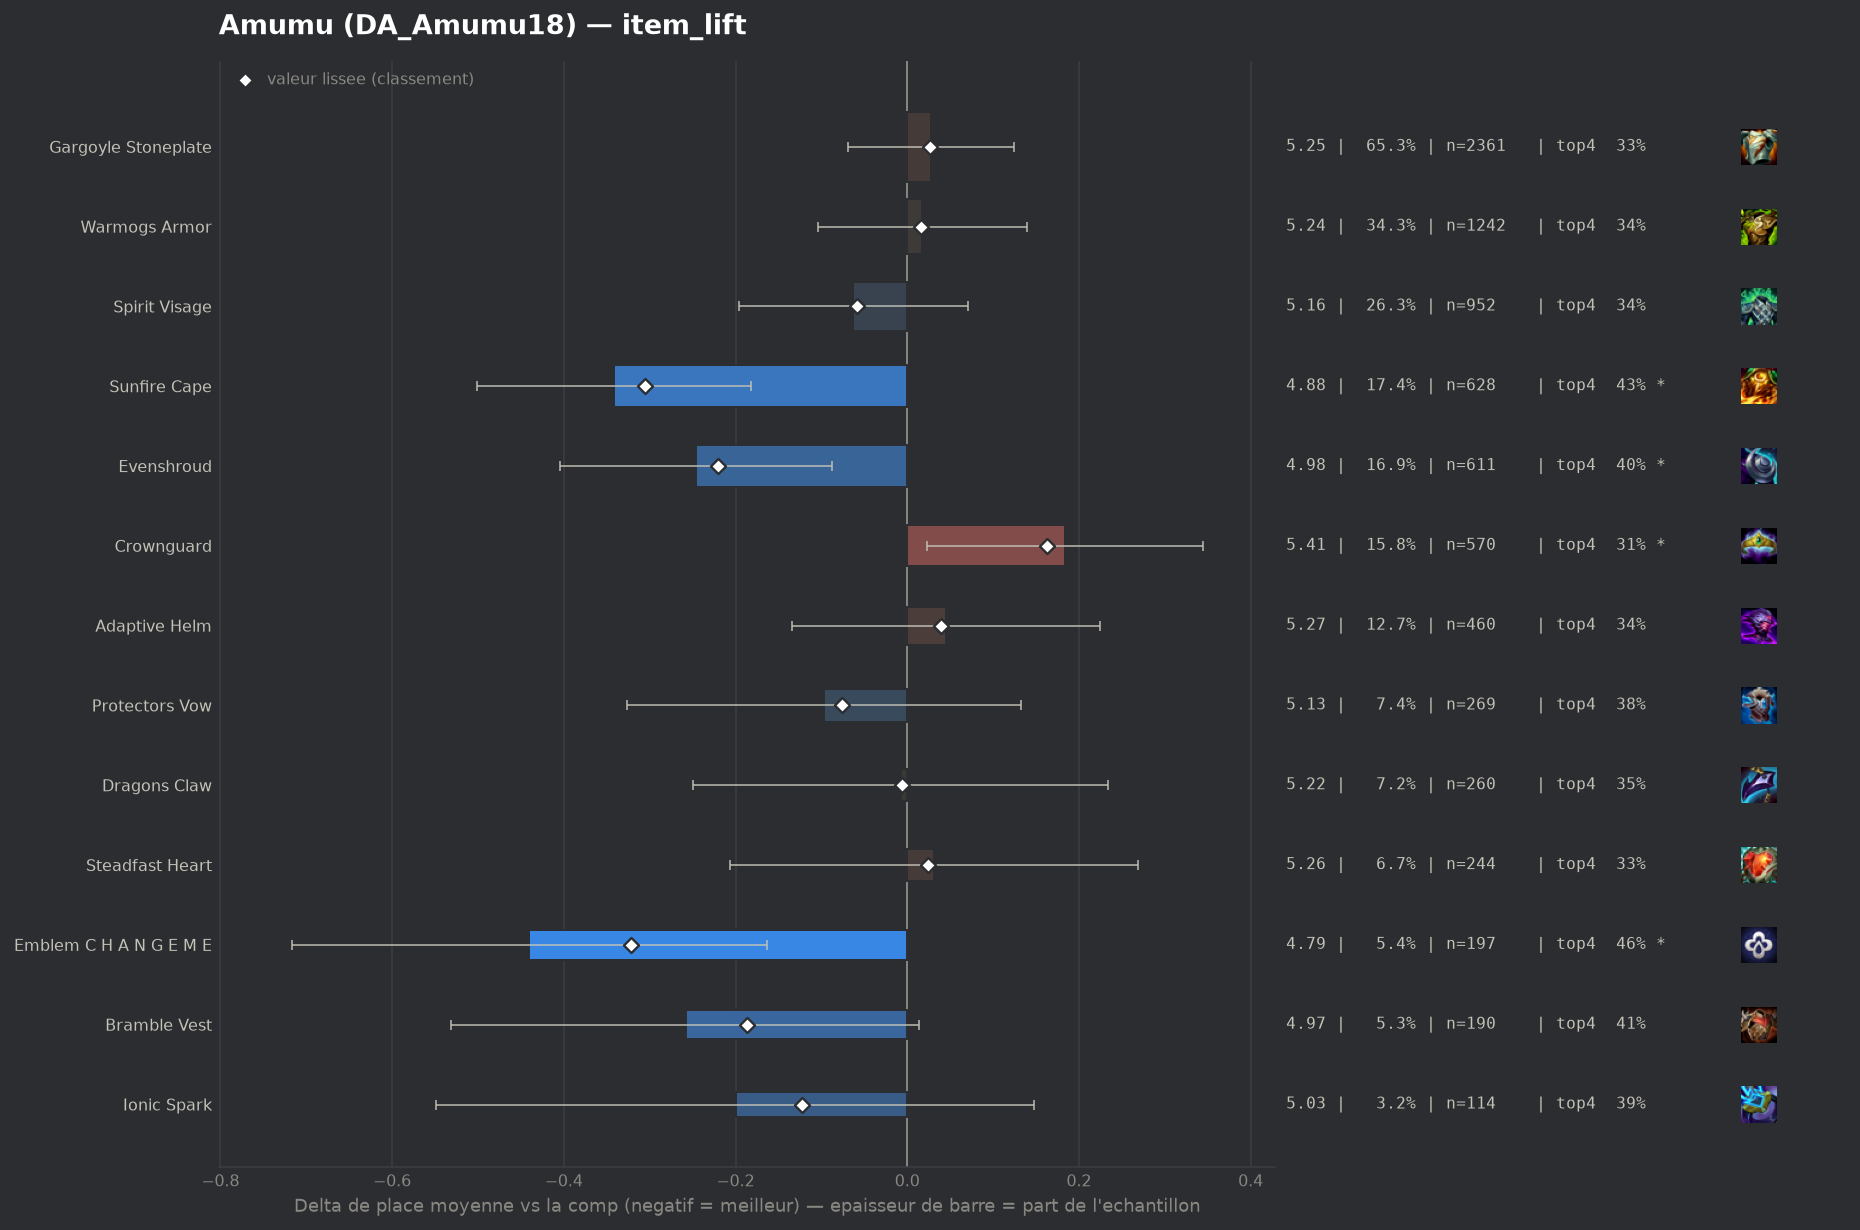

The file beside this chart, header and first rows:
group, label, n, share, avg_place, shrunk_avg, score, d_avg, d_avg_pess, impact, d_top4, win, top2, top4, sd, z, p, significant
pepite, Emblem C H A N G E M E, 197, 0.05447, 4.787, 4.905, -0.322, -0.44, -0.163, 0.0175, 0.1138, 0.0609, 0.1371, 0.4569, 1.934, -3.11, 0.00185, True
populaire, Sunfire Cape, 628, 0.1736, 4.885, 4.921, -0.306, -0.341, -0.182, 0.0531, 0.0868, 0.0318, 0.1226, 0.4299, 1.883, -4.2, 3e-05, True
populaire, Evenshroud, 611, 0.1689, 4.98, 5.006, -0.22, -0.246, -0.088, 0.0372, 0.0579, 0.0196, 0.1097, 0.401, 1.837, -3.06, 0.00224, True
pepite, Bramble Vest, 190, 0.05253, 4.968, 5.04, -0.187, -0.258, 0.0, 0.0098, 0.0674, 0.0211, 0.1053, 0.4105, 1.869, -1.86, 0.06342, False
pepite, Ionic Spark, 114, 0.03152, 5.026, 5.104, -0.123, -0.2, 0.0, 0.0039, 0.0516, 0.0263, 0.0789, 0.3947, 1.871, -1.13, 0.2601, False
populaire, Protectors Vow, 269, 0.07437, 5.13, 5.151, -0.076, -0.097, 0.0, 0.0057, 0.0361, 0.0372, 0.0818, 0.3792, 1.85, -0.83, 0.4091, False
populaire, Spirit Visage, 952, 0.2632, 5.164, 5.168, -0.058, -0.063, 0.0, 0.0154, 0.0014, 0.0315, 0.0966, 0.3445, 1.866, -0.92, 0.3558, False
populaire, Dragons Claw, 260, 0.07188, 5.219, 5.221, -0.006, -0.007, 0.0, 0.0004, 0.0069, 0.0346, 0.1, 0.35, 1.918, -0.06, 0.9515, False
populaire, Warmogs Armor, 1242, 0.3434, 5.244, 5.243, 0.016, 0.017, 0.0, -0.0056, -0.0074, 0.0362, 0.095, 0.3357, 1.891, 0.28, 0.7811, False
populaire, Steadfast Heart, 244, 0.06746, 5.258, 5.251, 0.024, 0.031, 0.0, -0.0016, -0.0111, 0.0164, 0.0943, 0.332, 1.827, 0.26, 0.7948, False
populaire, Gargoyle Stoneplate, 2361, 0.6528, 5.255, 5.254, 0.027, 0.028, 0.0, -0.0176, -0.0089, 0.0292, 0.0877, 0.3342, 1.849, 0.57, 0.5714, False
populaire, Adaptive Helm, 460, 0.1272, 5.272, 5.266, 0.039, 0.045, 0.0, -0.0049, 0.0004, 0.0217, 0.0739, 0.3435, 1.836, 0.49, 0.6212, False
populaire, Crownguard, 570, 0.1576, 5.411, 5.39, 0.163, 0.184, 0.023, -0.0257, -0.0361, 0.0246, 0.0684, 0.307, 1.805, 2.25, 0.02464, True
, Moguls Mail, 107, 0.02958, 5.561, 5.426, 0.199, 0.334, 0.0, -0.0059, -0.0534, 0.0187, 0.0748, 0.2897, 1.799, 1.89, 0.05871, False
, Component Negatron Cloak, 48, 0.01327, 6.125, 5.585, 0.358, 0.898, 0.367, -0.0048, -0.1556, 0.0, 0.0833, 0.1875, 1.867, 3.31, 0.00093, True
, Component Giants Belt, 88, 0.02433, 6.136, 5.726, 0.499, 0.91, 0.57, -0.0121, -0.184, 0.0, 0.0341, 0.1591, 1.597, 5.26, 0.0, True
